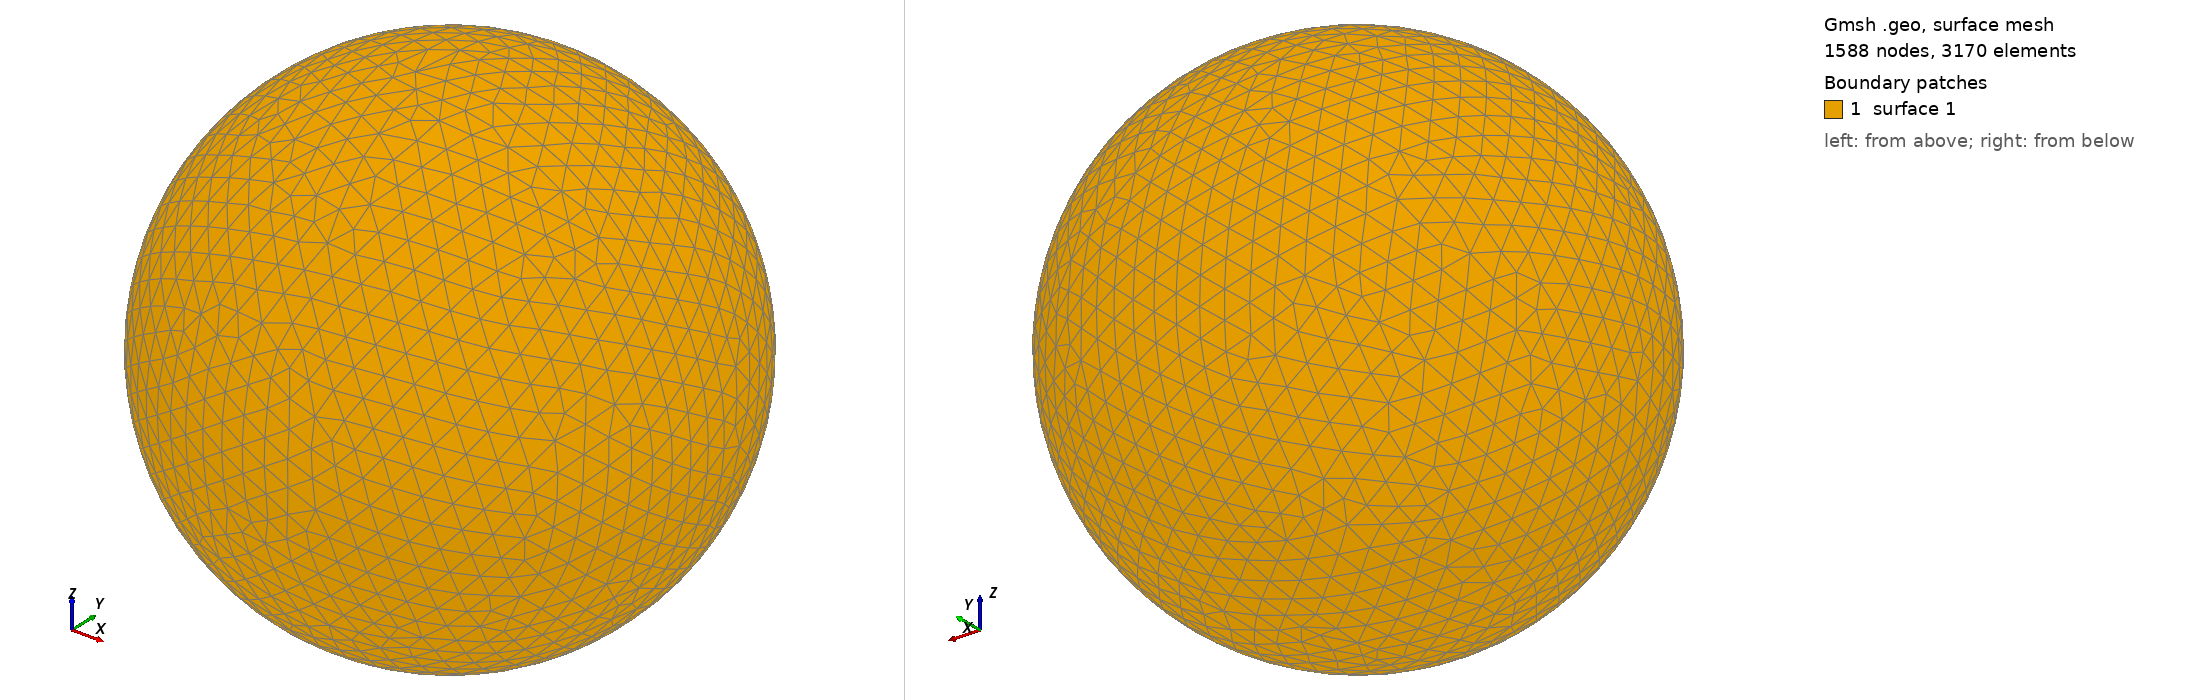

Gmsh geometry script, surface-meshed: 1588 nodes, 3170 surface elements. Boundary patches (legend numbers): 1 surface 1. Left view from above one corner, right view from below the opposite corner. The script declares no physical surfaces, so the legend lists its geometric surfaces. The drawing asked Gmsh for element sizes between 1% and 20% of the model's largest extent; the script's own settings can give other sizes.

=== shot2847.geo (drawn) ===
SetFactory("OpenCASCADE");
Point(1) = {0,0,0,0};
Sphere(1) = {0,0,0,0.86140000};
MeshSize{ PointsOf{ Surface{:}; } } = 0.086140000;
Mesh.ElementOrder=1;
Mesh.Format=39;
